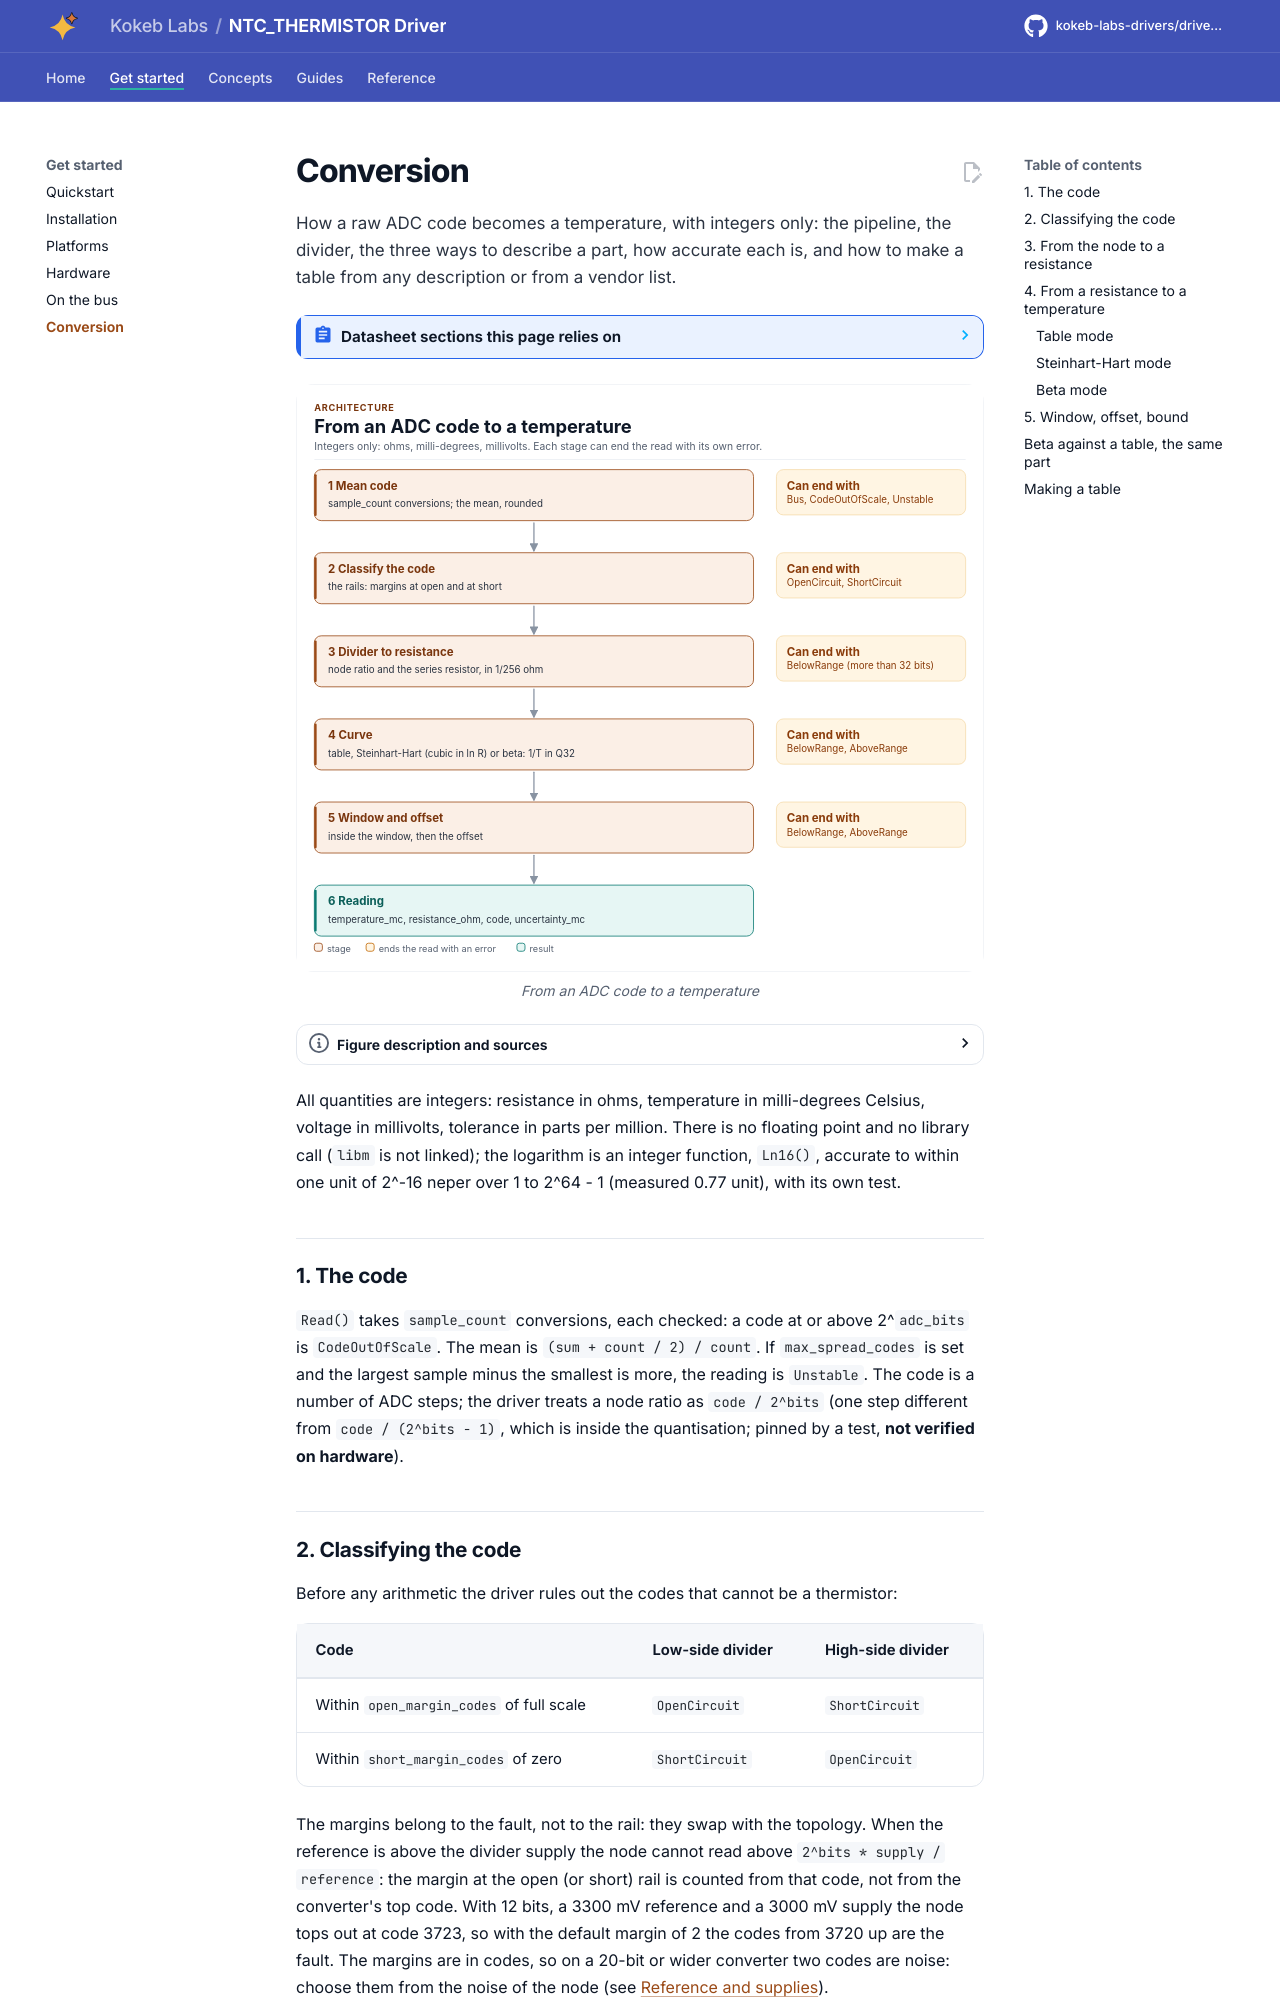

repository: kokeb-labs-drivers/driver-ntc-thermistor · page: dev/conversion/index.html · generator: mkdocs

# Conversion

How a raw ADC code becomes a temperature, with integers only: the pipeline, the divider, the three ways to describe a
part, how accurate each is, and how to make a table from any description or from a vendor list.

<!-- generated: datasheet-refs -->
??? abstract "Datasheet sections this page relies on"

    From Public references n/a n/a:

    - Beta equation and the B25/85 pair: Beta model, 1/T = 1/T0 + ln(R/R0) / B, p. 1
    - Steinhart-Hart and the table tool: Steinhart-Hart, 1/T = a + b ln R + c ln(R)^3, p. 1
    - Voltage divider and the series resistor: Divider, V = V_s R_n / (R_s + R_n), p. 1

    All of them, with the driver API for each: [Datasheet map](datasheet.md).
<!-- /generated -->

<!-- figure: conversion-pipeline -->
<picture>
  <source media="(prefers-color-scheme: dark)" srcset="diagrams/conversion-pipeline.dark.svg">
  <img src="diagrams/conversion-pipeline.svg"
    alt="Pipeline of six stages: the mean of the samples, the classification of the code as open circuit,
    short circuit or out of scale, the divider's node ratio giving the resistance, the curve (table,
    Steinhart-Hart or beta) giving the temperature, the window and offset, and the uncertainty bound.">
</picture>
<!-- /figure -->

All quantities are integers: resistance in ohms, temperature in milli-degrees Celsius, voltage in millivolts,
tolerance in parts per million. There is no floating point and no library call (`libm` is not linked); the
logarithm is an integer function, `Ln16()`, accurate to within one unit of 2^-16 neper over 1 to 2^64 - 1 (measured
0.77 unit), with its own test.

## 1. The code

`Read()` takes `sample_count` conversions, each checked: a code at or above 2^`adc_bits` is `CodeOutOfScale`. The mean
is `(sum + count / 2) / count`. If `max_spread_codes` is set and the largest sample minus the smallest is more, the
reading is `Unstable`. The code is a number of ADC steps; the driver treats a node ratio as `code / 2^bits` (one step
different from `code / (2^bits - 1)`, which is inside the quantisation; pinned by a test, **not verified on hardware**).

## 2. Classifying the code

Before any arithmetic the driver rules out the codes that cannot be a thermistor:

| Code | Low-side divider | High-side divider |
| --- | --- | --- |
| Within `open_margin_codes` of full scale | `OpenCircuit` | `ShortCircuit` |
| Within `short_margin_codes` of zero | `ShortCircuit` | `OpenCircuit` |

The margins belong to the fault, not to the rail: they swap with the topology. When the reference is above the divider
supply the node cannot read above `2^bits * supply / reference`: the margin at the open (or short) rail is counted
from that code, not from the converter's top code. With 12 bits, a 3300 mV reference and a 3000 mV supply the node
tops out at code 3723, so with the default margin of 2 the codes from 3720 up are the fault. The margins are in codes,
so on a 20-bit or wider converter two codes are noise: choose them from the noise of the node (see
[Reference and supplies](reference-and-supplies.md)).

## 3. From the node to a resistance

With `r = code / 2^bits` (or `code / 2^bits * vref / supply` when the reference and the supply differ):

```text
low side:   Rn = Rs * r / (1 - r)
high side:  Rn = Rs * (1 - r) / r
```

The driver carries the resistance in 1/256 ohm ("fine ohms") rounded to nearest. Whole ohms would cost as much as
an ADC step at the hot end of a low-resistance part. A resistance that does not fit 32 bits is `BelowRange`; zero is
`AboveRange`.
